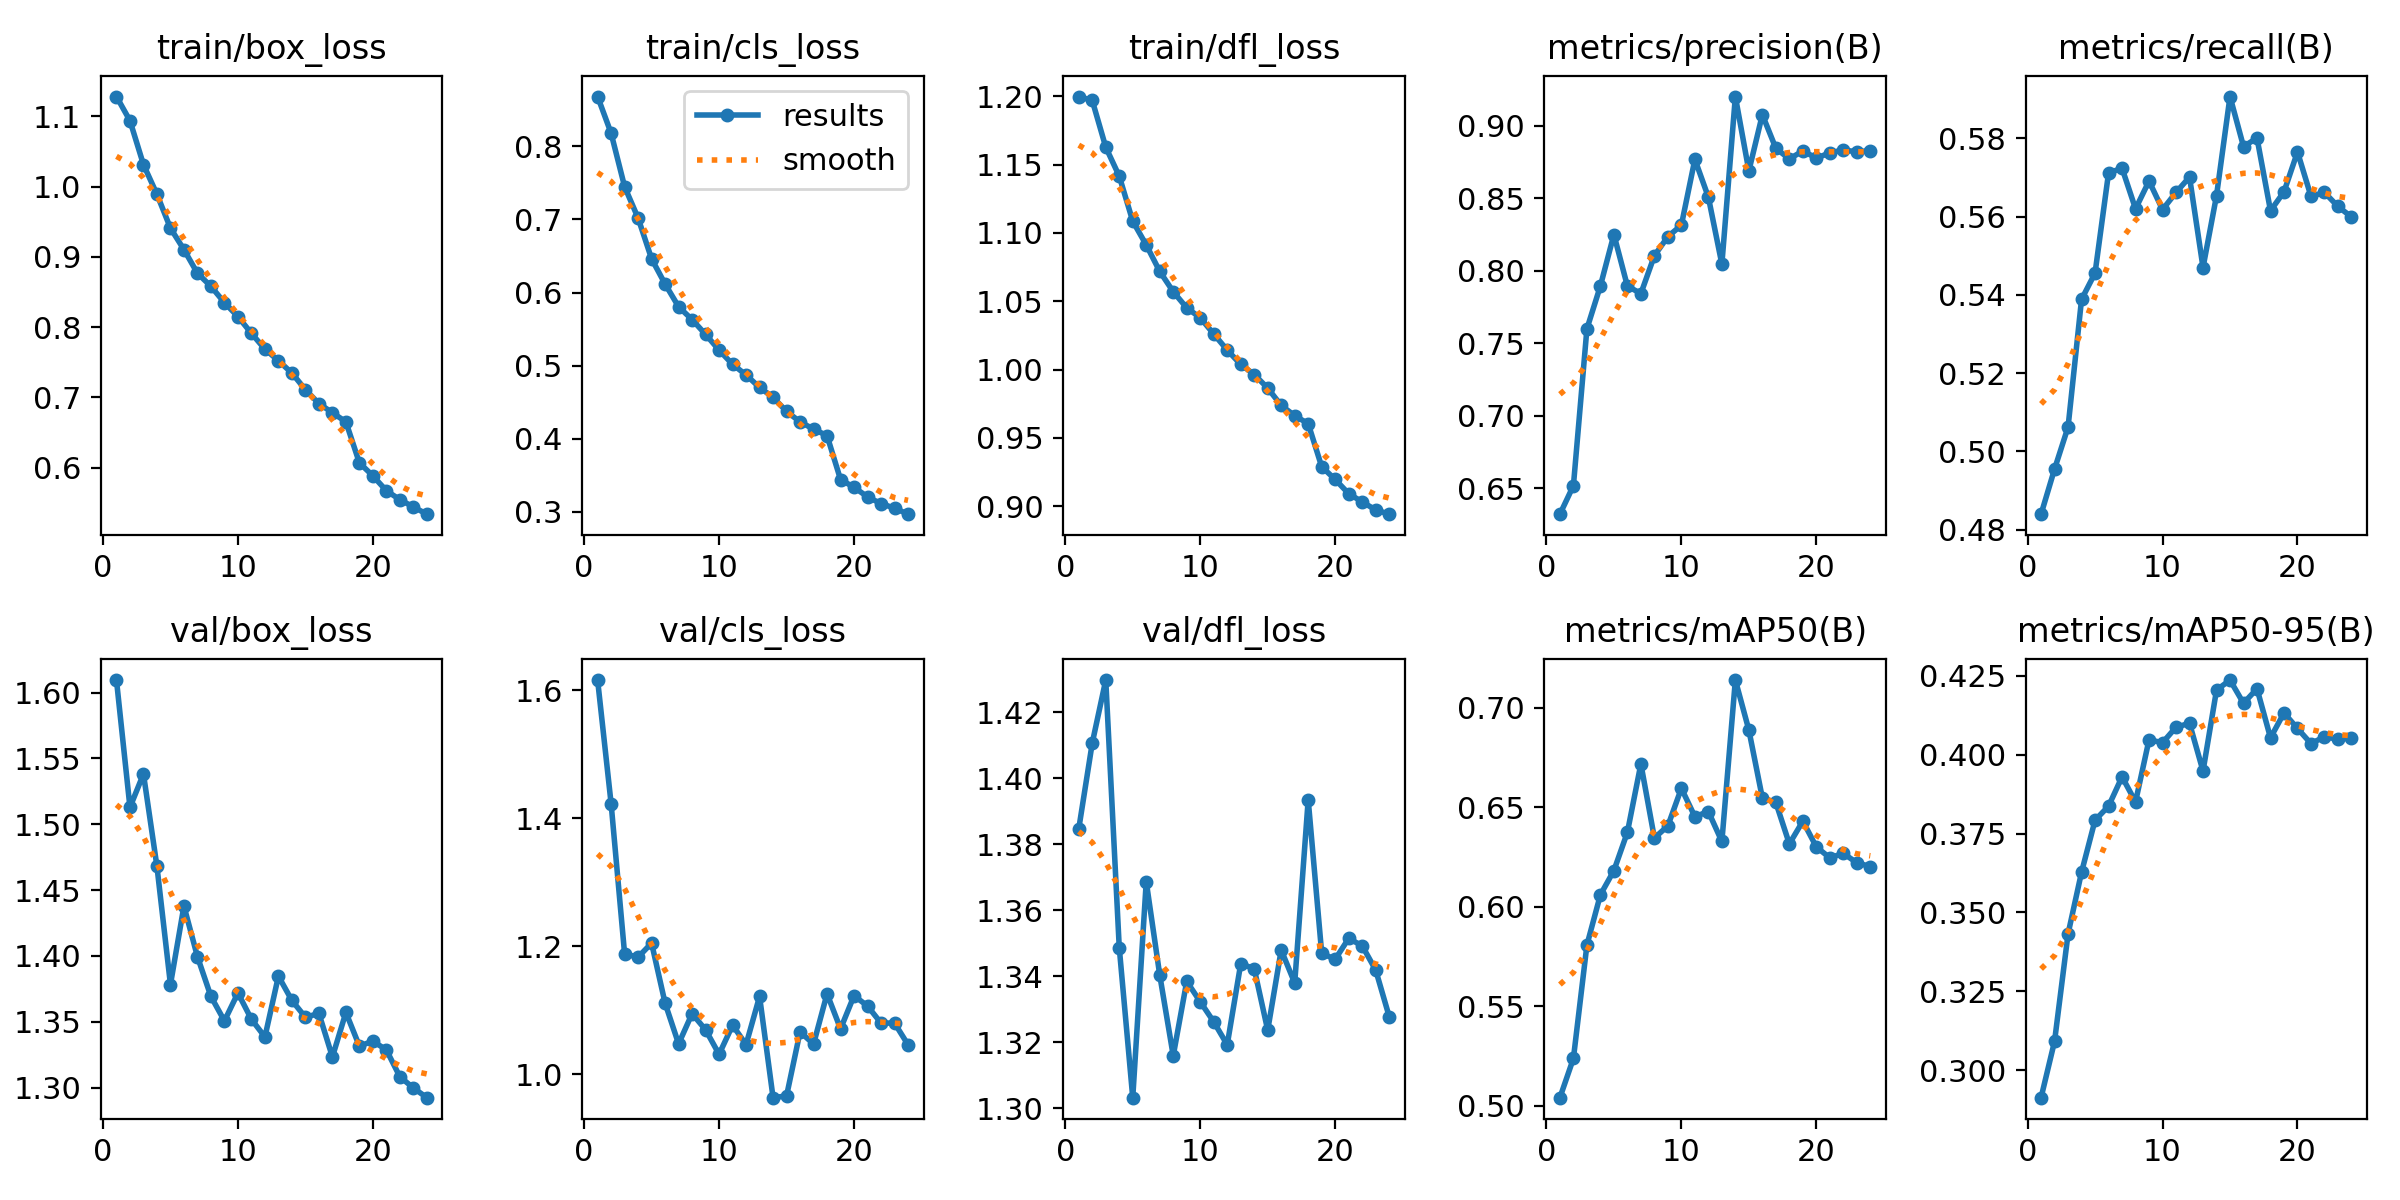

Data behind this chart, as committed beside it:
epoch, time, train/box_loss, train/cls_loss, train/dfl_loss, metrics/precision(B), metrics/recall(B), metrics/mAP50(B), metrics/mAP50-95(B), val/box_loss, val/cls_loss, val/dfl_loss, lr/pg0, lr/pg1, lr/pg2
1, 1196, 1.128, 0.8679, 1.2, 0.632, 0.4839, 0.5042, 0.2913, 1.609, 1.616, 1.385, 0.0004761, 0.0004761, 0.0004761
2, 2388, 1.094, 0.8178, 1.197, 0.6517, 0.4955, 0.5239, 0.3092, 1.513, 1.423, 1.411, 0.0009487, 0.0009487, 0.0009487
3, 3578, 1.031, 0.7447, 1.163, 0.7598, 0.5062, 0.5808, 0.3432, 1.538, 1.188, 1.43, 0.001407, 0.001407, 0.001407
4, 4755, 0.9891, 0.7017, 1.142, 0.7894, 0.5388, 0.606, 0.3628, 1.468, 1.183, 1.349, 0.001379, 0.001379, 0.001379
5, 5918, 0.941, 0.646, 1.109, 0.8249, 0.5456, 0.6182, 0.3792, 1.378, 1.205, 1.303, 0.001342, 0.001342, 0.001342
6, 7096, 0.9105, 0.6116, 1.091, 0.7893, 0.5711, 0.6374, 0.3837, 1.438, 1.111, 1.369, 0.001294, 0.001294, 0.001294
7, 8265, 0.8769, 0.5806, 1.072, 0.7842, 0.5724, 0.6717, 0.393, 1.399, 1.048, 1.34, 0.001237, 0.001237, 0.001237
8, 9436, 0.8582, 0.5629, 1.057, 0.8103, 0.562, 0.6345, 0.385, 1.369, 1.095, 1.316, 0.001173, 0.001173, 0.001173
9, 10621, 0.835, 0.5428, 1.045, 0.8235, 0.5691, 0.6407, 0.4047, 1.351, 1.07, 1.338, 0.001101, 0.001101, 0.001101
10, 11805, 0.8151, 0.5212, 1.038, 0.8314, 0.5618, 0.6595, 0.4037, 1.372, 1.031, 1.332, 0.001023, 0.001023, 0.001023
11, 12994, 0.7913, 0.5018, 1.026, 0.8767, 0.5662, 0.6453, 0.4087, 1.352, 1.077, 1.326, 0.0009402, 0.0009402, 0.0009402
12, 14181, 0.7688, 0.4873, 1.014, 0.8507, 0.5701, 0.6478, 0.4099, 1.338, 1.047, 1.319, 0.0008542, 0.0008542, 0.0008542
13, 15369, 0.7524, 0.4702, 1.004, 0.8045, 0.547, 0.6328, 0.3948, 1.385, 1.122, 1.344, 0.0007661, 0.0007661, 0.0007661
14, 16555, 0.7347, 0.4567, 0.9964, 0.9201, 0.5653, 0.7138, 0.4204, 1.366, 0.9637, 1.342, 0.0006772, 0.0006772, 0.0006772
15, 17744, 0.7111, 0.4375, 0.9865, 0.8688, 0.5907, 0.6887, 0.4236, 1.353, 0.9664, 1.324, 0.0005891, 0.0005891, 0.0005891
16, 18929, 0.6913, 0.4232, 0.9737, 0.9076, 0.5779, 0.6546, 0.4163, 1.356, 1.067, 1.348, 0.0005031, 0.0005031, 0.0005031
17, 20116, 0.6783, 0.4132, 0.9663, 0.8844, 0.5801, 0.6524, 0.4209, 1.323, 1.047, 1.338, 0.0004205, 0.0004205, 0.0004205
18, 21304, 0.6653, 0.4043, 0.9604, 0.877, 0.5615, 0.6316, 0.4053, 1.357, 1.126, 1.393, 0.0003426, 0.0003426, 0.0003426
19, 22485, 0.6069, 0.3443, 0.9289, 0.8826, 0.5663, 0.643, 0.4132, 1.331, 1.071, 1.347, 0.0002708, 0.0002708, 0.0002708
20, 23660, 0.5885, 0.3337, 0.9195, 0.8777, 0.5765, 0.6301, 0.4083, 1.335, 1.123, 1.345, 0.000206, 0.000206, 0.000206
21, 24839, 0.5673, 0.3206, 0.9092, 0.8812, 0.5652, 0.6246, 0.4035, 1.329, 1.107, 1.351, 0.0001494, 0.0001494, 0.0001494
22, 26022, 0.5545, 0.3114, 0.9032, 0.8833, 0.5662, 0.6268, 0.4057, 1.308, 1.08, 1.349, 0.0001018, 0.0001018, 0.0001018
23, 27205, 0.5442, 0.3053, 0.8973, 0.8819, 0.5626, 0.6221, 0.4048, 1.3, 1.08, 1.342, 6.3963e-05, 6.3963e-05, 6.3963e-05
24, 28386, 0.5339, 0.2969, 0.8942, 0.8828, 0.5599, 0.6202, 0.4054, 1.292, 1.046, 1.328, 3.65129e-05, 3.65129e-05, 3.65129e-05
